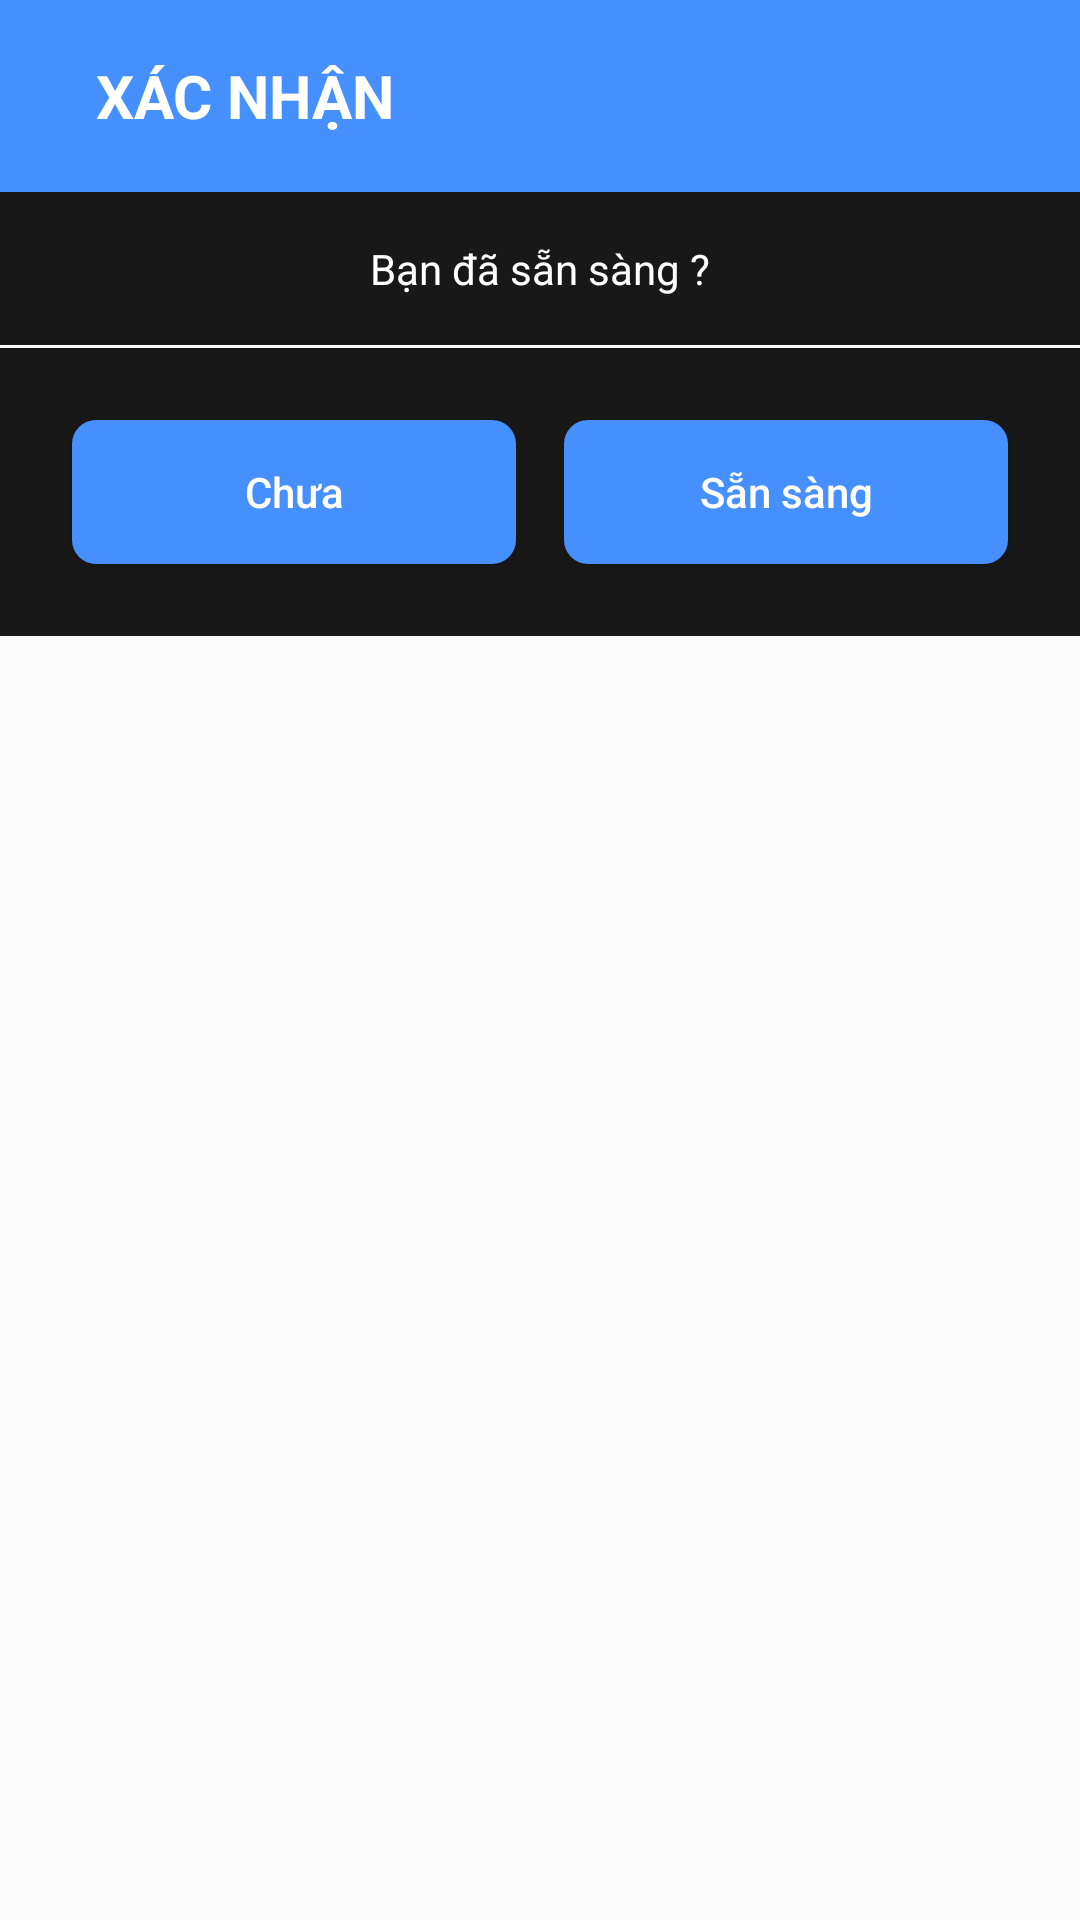

Write the Android layout XML for this screen, with the resource values it uses.
<!-- AndroidManifest.xml: application theme noactionbar -->
<!-- res/layout/dialog_start.xml -->
<?xml version="1.0" encoding="utf-8"?>
<LinearLayout xmlns:android="http://schemas.android.com/apk/res/android"
    android:layout_width="match_parent"
    android:layout_height="wrap_content"
    android:orientation="vertical"
    android:layout_gravity="center">

    <LinearLayout
        android:layout_width="match_parent"
        android:layout_height="@dimen/margin3"
        android:background="@color/bg_label_dialog">

        <TextView
            android:layout_width="match_parent"
            android:layout_height="wrap_content"
            android:text="@string/xacnhan"
            android:layout_gravity="center"
            android:textStyle="bold"
            android:textColor="@color/white"
            android:layout_marginLeft="@dimen/margin2"
            android:textSize="@dimen/label"/>

    </LinearLayout>

    <LinearLayout
        android:layout_width="match_parent"
        android:layout_height="wrap_content"
        android:orientation="vertical"
        android:background="@color/bg_black_dialog">

        <TextView
            android:layout_width="match_parent"
            android:layout_height="wrap_content"
            android:text="@string/title_start"
            android:layout_gravity="center"
            android:textColor="@color/white"
            android:layout_marginTop="@dimen/margin1"
            android:gravity="center"/>

        <View
            android:layout_width="match_parent"
            android:layout_height="1dp"
            android:background="@color/white"
            android:layout_marginTop="@dimen/margin1"/>

        <LinearLayout
            android:layout_width="match_parent"
            android:layout_height="wrap_content"
            android:orientation="horizontal"
            android:layout_margin="@dimen/margin1">

            <Button
                android:layout_width="0dp"
                android:layout_height="wrap_content"
                android:layout_weight="1"
                android:text="@string/btn_chuasansang"
                android:id="@+id/btn_cancel"
                android:textAllCaps="false"
                android:background="@drawable/custorm_button"
                android:textColor="@color/white"
                android:layout_margin="@dimen/margin_min"/>

            <Button
                android:layout_width="0dp"
                android:layout_height="wrap_content"
                android:layout_weight="1"
                android:text="@string/btn_sansang"
                android:id="@+id/btn_sansang"
                android:textAllCaps="false"
                android:background="@drawable/custorm_button"
                android:textColor="@color/white"
                android:layout_margin="@dimen/margin_min"/>
        </LinearLayout>

    </LinearLayout>




</LinearLayout>
<!-- resources referenced by this layout -->
<resources>
  <color name="bg_black_dialog">#181818</color>
  <color name="bg_label_dialog">#4690fe</color>
  <color name="white">#FFFFFF</color>
  <dimen name="label">20sp</dimen>
  <dimen name="margin1">16dp</dimen>
  <dimen name="margin2">32dp</dimen>
  <dimen name="margin3">64dp</dimen>
  <dimen name="margin_min">8dp</dimen>
  <!-- drawable custorm_button (drawable) -->
  <?xml version="1.0" encoding="UTF-8"?>
  <shape
      xmlns:android="http://schemas.android.com/apk/res/android">
  
      <corners
          android:radius="@dimen/margin_min" />
  
      <padding
          android:left="1dp"
          android:right="1dp"
          android:top="1dp"
          android:bottom="1dp"/>
  
      <solid android:color="@color/bg_label_dialog"/>
  
  </shape>
  <string name="btn_chuasansang">Chưa</string>
  <string name="btn_sansang">Sẵn sàng</string>
  <string name="title_start">Bạn đã sẵn sàng ?</string>
  <string name="xacnhan">XÁC NHẬN</string>
  <style name="noactionbar" parent="Theme.AppCompat.DayNight.NoActionBar" />
</resources>
